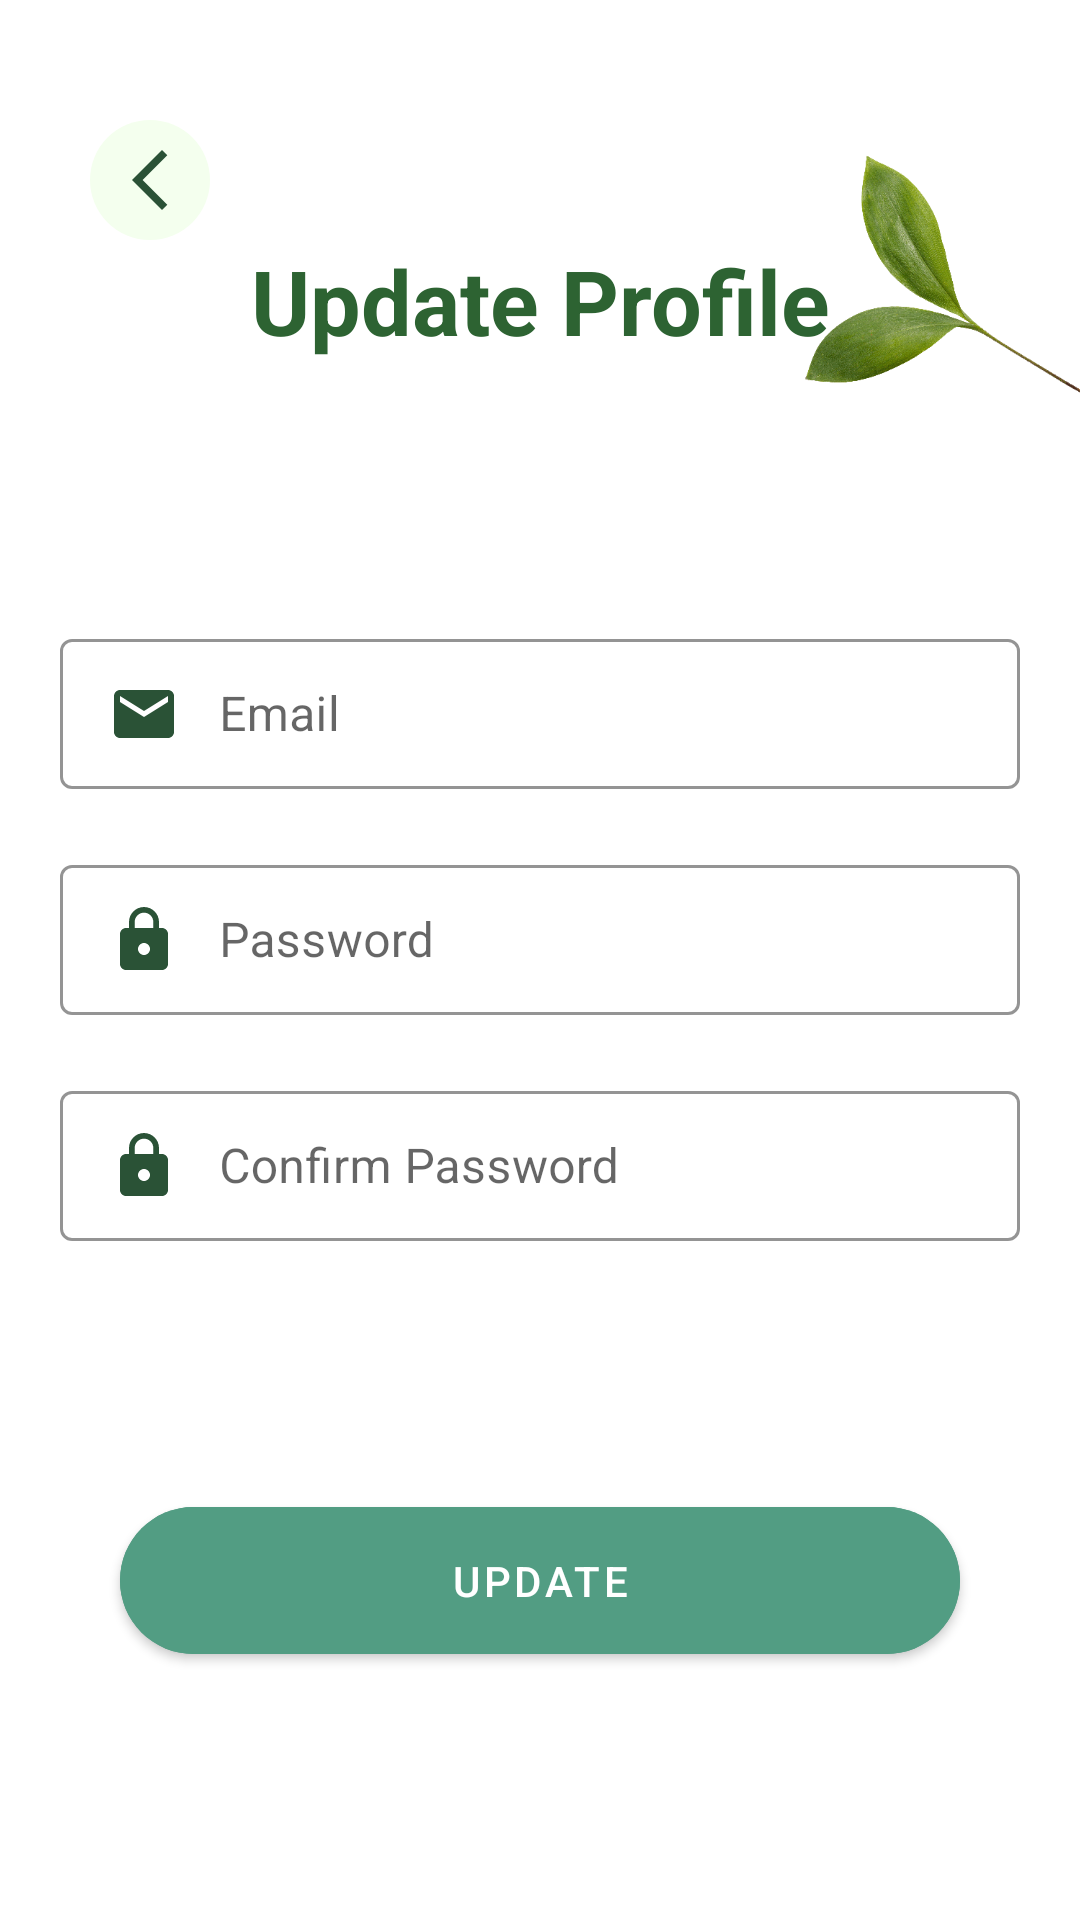

The Android layout XML behind this screen, and the referenced resources:
<!-- AndroidManifest.xml: application theme Theme.Login_register_screen -->
<!-- res/layout/activity_update.xml -->
<?xml version="1.0" encoding="utf-8"?>
<androidx.constraintlayout.widget.ConstraintLayout xmlns:android="http://schemas.android.com/apk/res/android"
    xmlns:app="http://schemas.android.com/apk/res-auto"
    xmlns:tools="http://schemas.android.com/tools"
    android:layout_width="match_parent"
    android:layout_height="match_parent"
    tools:context=".UpdateProfileActivity">

    <androidx.appcompat.widget.AppCompatImageView
        android:id="@+id/idImageBack"
        android:background="@drawable/white_circle"
        android:layout_marginTop="40dp"
        android:layout_marginStart="30dp"
        android:padding="8dp"
        app:layout_constraintTop_toTopOf="parent"
        app:layout_constraintStart_toStartOf="parent"
        android:src="@drawable/back_arrow"
        android:layout_width="wrap_content"
        android:layout_height="wrap_content"/>

    <com.google.android.material.textview.MaterialTextView
        android:id="@+id/txRegister"
        android:layout_width="wrap_content"
        android:layout_height="wrap_content"
        android:layout_marginTop="80dp"
        android:text="Update Profile"
        android:textColor="@color/darkGreen"
        android:textSize="30sp"
        android:textStyle="bold"
        app:layout_constraintTop_toTopOf="parent"
        app:layout_constraintEnd_toEndOf="parent"
        app:layout_constraintStart_toStartOf="parent"
        />

    <androidx.appcompat.widget.AppCompatImageView
        android:id="@+id/img2Leaf"
        android:layout_width="120dp"
        android:layout_height="120dp"
        android:layout_marginTop="15dp"
        android:src="@drawable/leafimg"
        app:layout_constraintBottom_toBottomOf="@+id/txRegister"
        app:layout_constraintEnd_toEndOf="parent"
        app:layout_constraintStart_toEndOf="@+id/txRegister"
        app:layout_constraintTop_toTopOf="@+id/txRegister"
        />



    <com.google.android.material.textfield.TextInputLayout
        android:id="@+id/layFullName"
        android:layout_width="0dp"
        android:layout_marginTop="20dp"
        android:layout_height="wrap_content"
        style="@style/LoginTextinputlayoutstyle"
        app:layout_constraintEnd_toEndOf="@id/guidRight"
        app:layout_constraintStart_toStartOf="@id/guidLeft"
        app:layout_constraintTop_toBottomOf="@+id/img2Leaf"/>

    <com.google.android.material.textfield.TextInputLayout
        android:id="@+id/layEmail"
        android:layout_width="0dp"
        android:layout_height="wrap_content"
        android:layout_marginTop="20dp"
        style="@style/LoginTextinputlayoutstyle"
        app:layout_constraintEnd_toEndOf="@id/guidRight"
        app:layout_constraintStart_toStartOf="@id/guidLeft"
        app:layout_constraintTop_toBottomOf="@+id/layFullName"
        >

        <com.google.android.material.textfield.TextInputEditText
            android:id="@+id/edEmail"
            android:layout_width="match_parent"
            android:layout_height="wrap_content"
            android:inputType="textEmailAddress"
            android:drawablePadding="13dp"
            android:drawableStart="@drawable/ic_baseline_email_24"
            android:hint="Email" />

    </com.google.android.material.textfield.TextInputLayout>

    <com.google.android.material.textfield.TextInputLayout
        android:id="@+id/layPassword"
        android:layout_width="0dp"
        android:layout_height="wrap_content"
        android:layout_marginTop="20dp"
        style="@style/LoginTextinputlayoutstyle"
        app:layout_constraintEnd_toEndOf="@id/guidRight"
        app:layout_constraintStart_toStartOf="@id/guidLeft"
        app:layout_constraintTop_toBottomOf="@+id/layEmail"
        >

        <com.google.android.material.textfield.TextInputEditText
            android:id="@+id/edPassword2"
            android:layout_width="match_parent"
            android:layout_height="wrap_content"
            android:drawablePadding="13dp"
            android:inputType="textPassword"
            android:drawableStart="@drawable/ic_baseline_lock_24"
            android:hint="Password" />
    </com.google.android.material.textfield.TextInputLayout>

    <com.google.android.material.textfield.TextInputLayout
        android:id="@+id/layConfirmPass"
        android:layout_width="0dp"
        android:layout_height="wrap_content"
        android:layout_marginTop="20dp"
        style="@style/LoginTextinputlayoutstyle"
        app:layout_constraintEnd_toEndOf="@id/guidRight"
        app:layout_constraintStart_toStartOf="@id/guidLeft"
        app:layout_constraintTop_toBottomOf="@+id/layPassword"
        >

        <com.google.android.material.textfield.TextInputEditText
            android:id="@+id/edConfirmPassword"
            android:layout_width="match_parent"
            android:layout_height="wrap_content"
            android:drawablePadding="13dp"
            android:inputType="textPassword"
            android:drawableStart="@drawable/ic_baseline_lock_24"
            android:hint="Confirm Password" />

    </com.google.android.material.textfield.TextInputLayout>

    <com.google.android.material.button.MaterialButton
        android:id="@+id/btnUpdate"
        android:layout_width="match_parent"
        android:layout_height="wrap_content"
        android:layout_marginStart="40dp"
        android:layout_marginEnd="40dp"
        android:backgroundTint="@color/green"
        android:padding="15dp"
        android:text="Update"
        android:textColor="@color/white"
        app:cornerRadius="30dp"
        app:layout_constraintBottom_toBottomOf="parent"
        app:layout_constraintEnd_toEndOf="@id/guidRight"
        app:layout_constraintStart_toStartOf="@id/guidLeft"
        app:layout_constraintTop_toBottomOf="@+id/layConfirmPass"
        app:rippleColor="@color/white" />

    <androidx.constraintlayout.widget.Guideline
        android:id="@+id/guidLeft"
        android:layout_width="wrap_content"
        android:layout_height="wrap_content"
        android:orientation="vertical"
        app:layout_constraintGuide_begin="20dp" />

    <androidx.constraintlayout.widget.Guideline
        android:id="@+id/guidRight"
        android:layout_width="wrap_content"
        android:layout_height="wrap_content"
        android:orientation="vertical"
        app:layout_constraintGuide_end="20dp" />

</androidx.constraintlayout.widget.ConstraintLayout>
<!-- resources referenced by this layout -->
<resources>
  <color name="darkGreen">#2D6332</color>
  <color name="green">#529d83</color>
  <color name="white">#FFFFFFFF</color>
  <!-- drawable back_arrow (drawable) -->
  <vector android:height="24dp" android:tint="#2A5236"
      android:viewportHeight="24" android:viewportWidth="24"
      android:width="24dp" xmlns:android="http://schemas.android.com/apk/res/android">
      <path android:fillColor="@android:color/white" android:pathData="M17.77,3.77l-1.77,-1.77l-10,10l10,10l1.77,-1.77l-8.23,-8.23z"/>
  </vector>
  <!-- drawable ic_baseline_email_24 (drawable) -->
  <vector android:height="24dp" android:tint="#2A5236"
      android:viewportHeight="24" android:viewportWidth="24"
      android:width="24dp" xmlns:android="http://schemas.android.com/apk/res/android">
      <path android:fillColor="@android:color/white" android:pathData="M20,4L4,4c-1.1,0 -1.99,0.9 -1.99,2L2,18c0,1.1 0.9,2 2,2h16c1.1,0 2,-0.9 2,-2L22,6c0,-1.1 -0.9,-2 -2,-2zM20,8l-8,5 -8,-5L4,6l8,5 8,-5v2z"/>
  </vector>
  <!-- drawable ic_baseline_lock_24 (drawable) -->
  <vector android:height="24dp" android:tint="#2A5236"
      android:viewportHeight="24" android:viewportWidth="24"
      android:width="24dp" xmlns:android="http://schemas.android.com/apk/res/android">
      <path android:fillColor="@android:color/white" android:pathData="M18,8h-1L17,6c0,-2.76 -2.24,-5 -5,-5S7,3.24 7,6v2L6,8c-1.1,0 -2,0.9 -2,2v10c0,1.1 0.9,2 2,2h12c1.1,0 2,-0.9 2,-2L20,10c0,-1.1 -0.9,-2 -2,-2zM12,17c-1.1,0 -2,-0.9 -2,-2s0.9,-2 2,-2 2,0.9 2,2 -0.9,2 -2,2zM15.1,8L8.9,8L8.9,6c0,-1.71 1.39,-3.1 3.1,-3.1 1.71,0 3.1,1.39 3.1,3.1v2z"/>
  </vector>
  <!-- drawable leafimg: jpeg bitmap (drawable-v24, 98114 bytes) -->
  <!-- drawable white_circle (drawable) -->
  <?xml version="1.0" encoding="utf-8"?>
  <shape xmlns:android="http://schemas.android.com/apk/res/android" android:shape="oval">
  <solid android:color="@color/lightWhite"/>
  </shape>
  <style name="LoginTextinputlayoutstyle" parent="Widget.MaterialComponents.TextInputLayout.OutlinedBox.Dense">
          <item name="boxStrokeColor">@color/green</item>
          <item name="boxStrokeWidth">1dp</item>
      </style>
  <style name="Theme.Login_register_screen" parent="Theme.MaterialComponents.DayNight.NoActionBar">
          
          <item name="colorPrimary">@color/darkGreen</item>
          <item name="colorPrimaryVariant">@color/purple_700</item>
          <item name="colorOnPrimary">@color/white</item>
          
          <item name="colorSecondary">@color/teal_200</item>
          <item name="colorSecondaryVariant">@color/teal_700</item>
          <item name="colorOnSecondary">@color/black</item>
          
          <item name="android:statusBarColor">@android:color/black</item>
          
      </style>
  <color name="lightWhite">#F4FFEE</color>
  <color name="purple_700">#FF3700B3</color>
  <color name="teal_200">#FF03DAC5</color>
  <color name="teal_700">#FF018786</color>
  <color name="black">#FF000000</color>
</resources>
